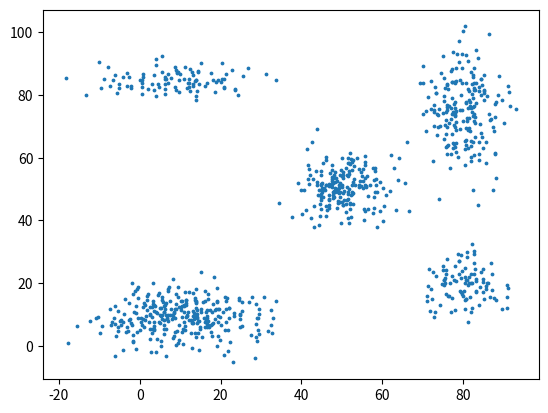

Python code for this plot:
import numpy as np
#%matplotlib inline
from matplotlib import pyplot as plt

def plot_clusters(data, centroids):
    """
    Shows a scatter plot with the data points clustered according to the centroids.
    """
    # Assigning the data points to clusters/centroids.
    clusters = [[] for _ in range(centroids.shape[0])]
    for i in range(data.shape[0]):
        distances = np.linalg.norm(data[i] - centroids, axis=1)
        clusters[np.argmin(distances)].append(data[i])

    # Plotting clusters and centroids.
    fig, ax = plt.subplots()
    for c in range(centroids.shape[0]):
        if len(clusters[c]) > 0:
            cluster = np.array(clusters[c])
            ax.scatter(cluster[:, 0], cluster[:, 1], s=7)
    ax.scatter(centroids[:, 0], centroids[:, 1], marker='x', s=200, c='red')

    # We would like to have some control over the randomly generated data.
# This is just for development purposes.
np.random.seed(0)

# Euclidean space.
DIMENSIONS = 2

# We will generate clusters.
CLUSTERS = [
    {
        'mean': (10, 10),
        'std': (10, 5),
        'size': 300
    },
    {
        'mean': (10, 85),
        'std': (10, 3),
        'size': 100
    },
    {
        'mean': (50, 50),
        'std': (6, 6),
        'size': 200
    },
    {
        'mean': (80, 75),
        'std': (5, 10),
        'size': 200
    },
    {
        'mean': (80, 20),
        'std': (5, 5),
        'size': 100
    }
]

# Initializing the dataset with zeros.
synthetic_data = np.zeros((np.sum([c['size'] for c in CLUSTERS]), DIMENSIONS))

# Generating the clusters.
start = 0
for c in CLUSTERS:
    for d in range(DIMENSIONS):
        synthetic_data[start:start + c['size'], d] = np.random.normal(c['mean'][d], c['std'][d], (c['size']))
    start += c['size']

plt.figure()
plt.scatter(synthetic_data[:, 0], synthetic_data[:, 1], s=3)

def euclideanDistance(point, centroid):
    """
    Function implementing the euclidean distance between two points

    :param point
        np.array of a data point [x,y]

    :param centroid 
        np.array of centroid [x,y]
    
    :return 
        euclidean distance between centroid and point
    """
    return np.sqrt(np.sum((point - centroid)**2))

def calculateCentroid(clusters):
    """
    Function implementing the new centroids 

    :param clusters
        a list with all points in one cluster

    :param centroids 
        a numpy array of the centroids 

    :return 
        a numpy array of the updated centroids 
    """
    updated_centroids = []
    
    for cluster in clusters:
        # Finding the average point given all points in one cluster
        calculate_new_centroid = 1.0 * np.mean(cluster, axis=0) 
        updated_centroids.append(calculate_new_centroid)
    return updated_centroids

def kmeans(data, centroids):
    """
    Function implementing the k-means clustering.
    
    :param data
        a 2D array with points
    :param centroids
        initial centroids
        a 2D array containing the coordinates of initial points
    :return
        final centroids
    """
    # The key of the dictionary will be the centroids, while the items will be the points in the data
    clusters = []

    for i in range(len(centroids)): 
        clusters.append([])
    # For each point in data array
    for point in data: 
        # Find the distance between a row (point) and the centroids, key is centroid and item is distance between
        distances = []
        for centroid in centroids:
            # Find the distances
            distances.append(euclideanDistance(point, centroid))
        # Placing a point into a cluster given the index of the minimum value
        min_dist_index = distances.index(min(distances))
        clusters[min_dist_index].append(point)
    
    # Recalculate the centroids 
    new_centroids = calculateCentroid(clusters)

    # Deciding when to stop calulating the new centroids and when not to
    if (np.array_equal(new_centroids,centroids)):
        return new_centroids,clusters
    else:
        kmeans(data,new_centroids)[0]
        return new_centroids, clusters

def calculateDistanceMatrix(data):
    distance_matrix = np.zeros((len(data), len(data)))

    # Only gets the lower bottom of the distance matrix, which hehe works for this case i guess :3
    # Stonks saving computing time 
    for row in range(len(distance_matrix)):
        for col in range(row):
            distance_matrix[row,col] = euclideanDistance(data[row], data[col]) 

def calculateSeparation(cluster):
    return 0

def calculateCohesion(cluster,distance_matrix):
    return 0

def silhouette_score(data, clusters):
    """
    Function implementing the k-means clustering.
    
    :param data
        data
    :param centroids
        centroids
    :return
        mean Silhouette Coefficient of all samples
    """
    distance_matrix = calculateDistanceMatrix(data)

    for cluster in clusters:
        for point in cluster:
            a = calculateCohesion(cluster, distance_matrix)
            # TODO: hvordan få tak i punktene i clusters
            b = calculateSeparation(cluster)
    # Step 2: For each data point
    ## a: Calculate cohesion
    ## b: Calculate separation
    ## S = (b-a)/max(b-a)
    score = (b-a)/max(b-a)
    
    return score

data = np.array([
    [1, 2],
    [2, 2],
    [3, 2],
    [5, 1],
    [3, 0],
    [2, 4],
    [4, 2],
])

centroids = np.array([
    [1, 2],
    [2, 2]
])

clusters = kmeans(data,centroids)[1]

def test(data):
    distance_matrix = calculateDistanceMatrix(data)

test(data)

